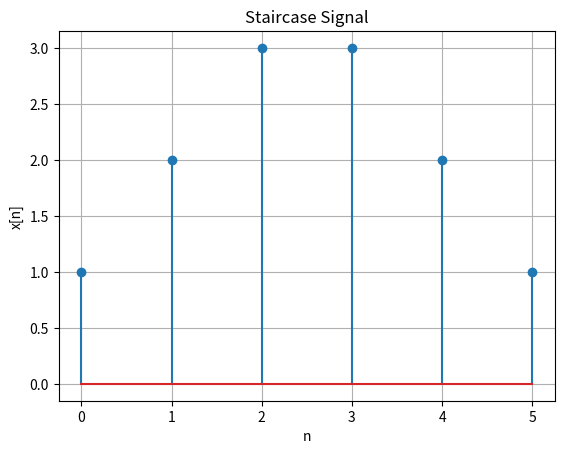

Here is the Python script that generated this plot:
import matplotlib.pyplot as plt

n = [0, 1, 2, 3, 4, 5]
x = [1, 2, 3, 3, 2, 1]

plt.stem(n, x)
plt.xlabel("n")
plt.ylabel("x[n]")
plt.title("Staircase Signal")
plt.grid(True)
plt.show()
